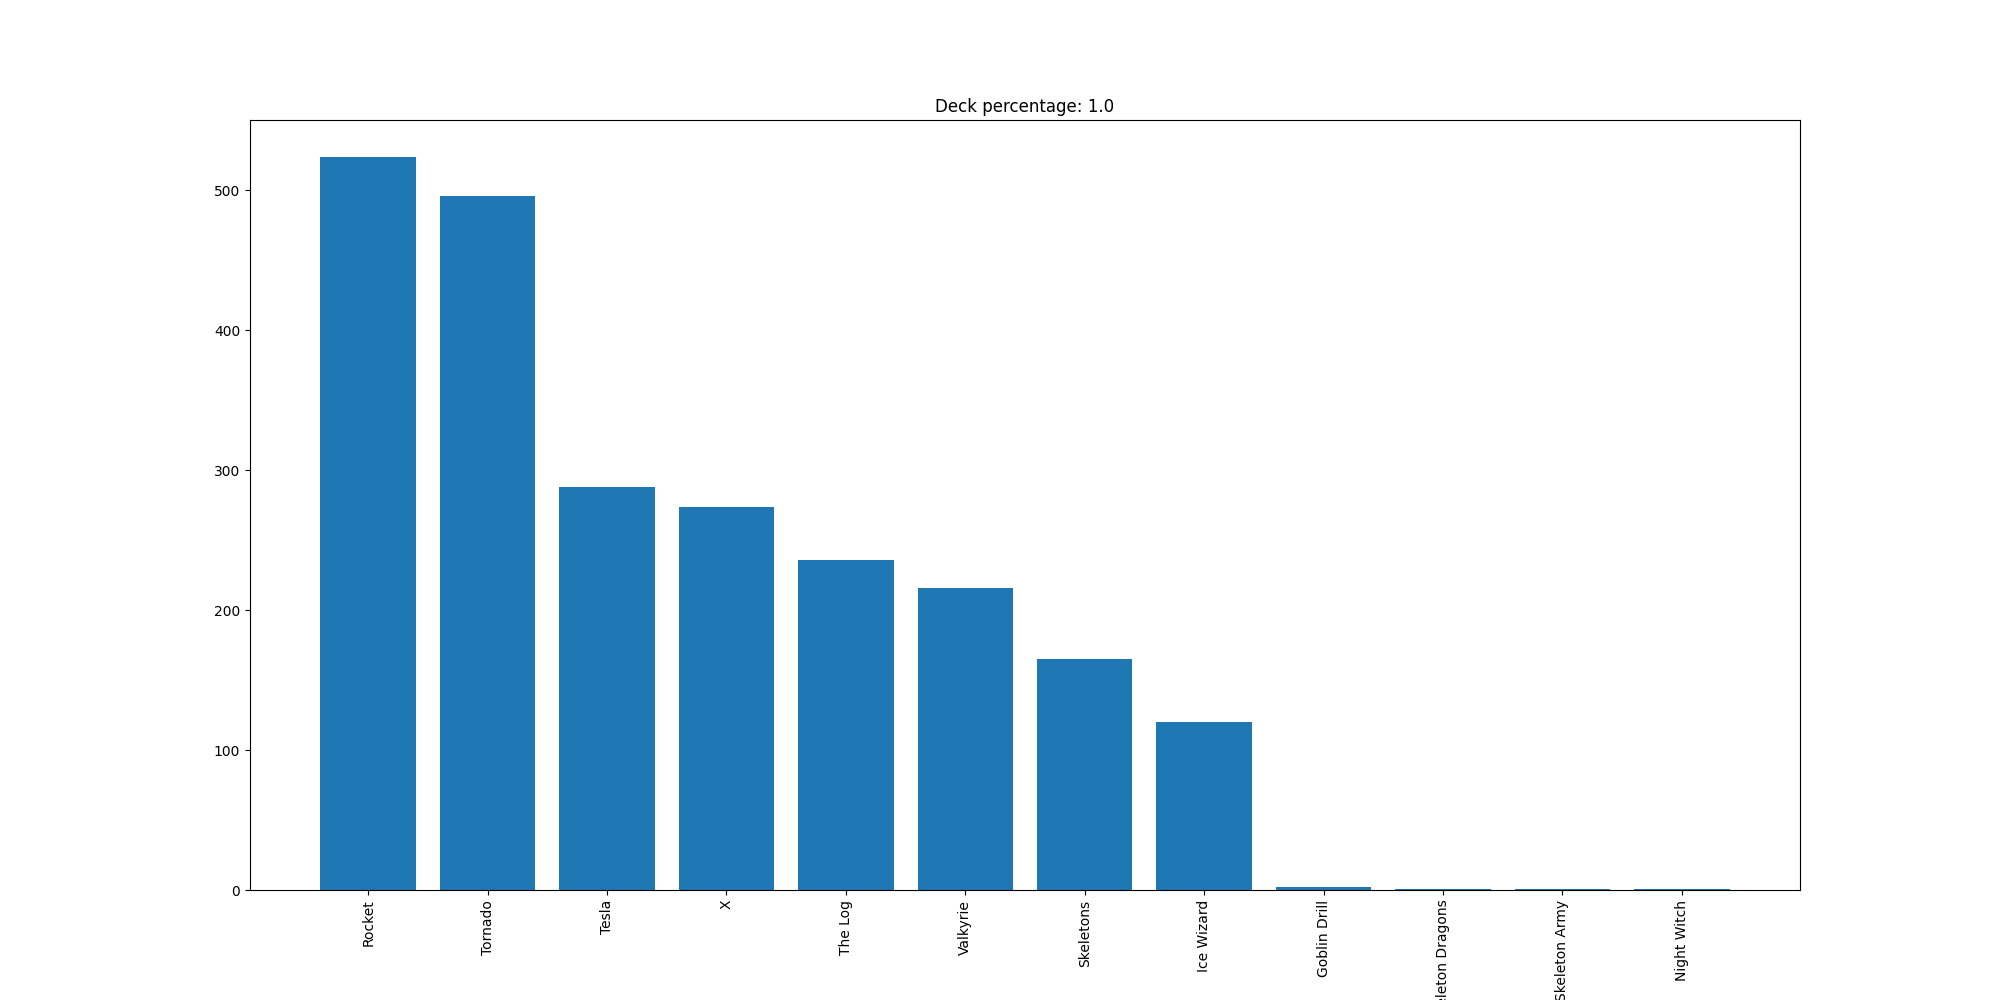

The file beside this chart, header and first rows:
Rocket, 524
Tornado, 496
Tesla, 288
X, 274
The Log, 236
Valkyrie, 216
Skeletons, 165
Ice Wizard, 120
Goblin Drill, 2
Skeleton Dragons, 1
Skeleton Army, 1
Night Witch, 1
